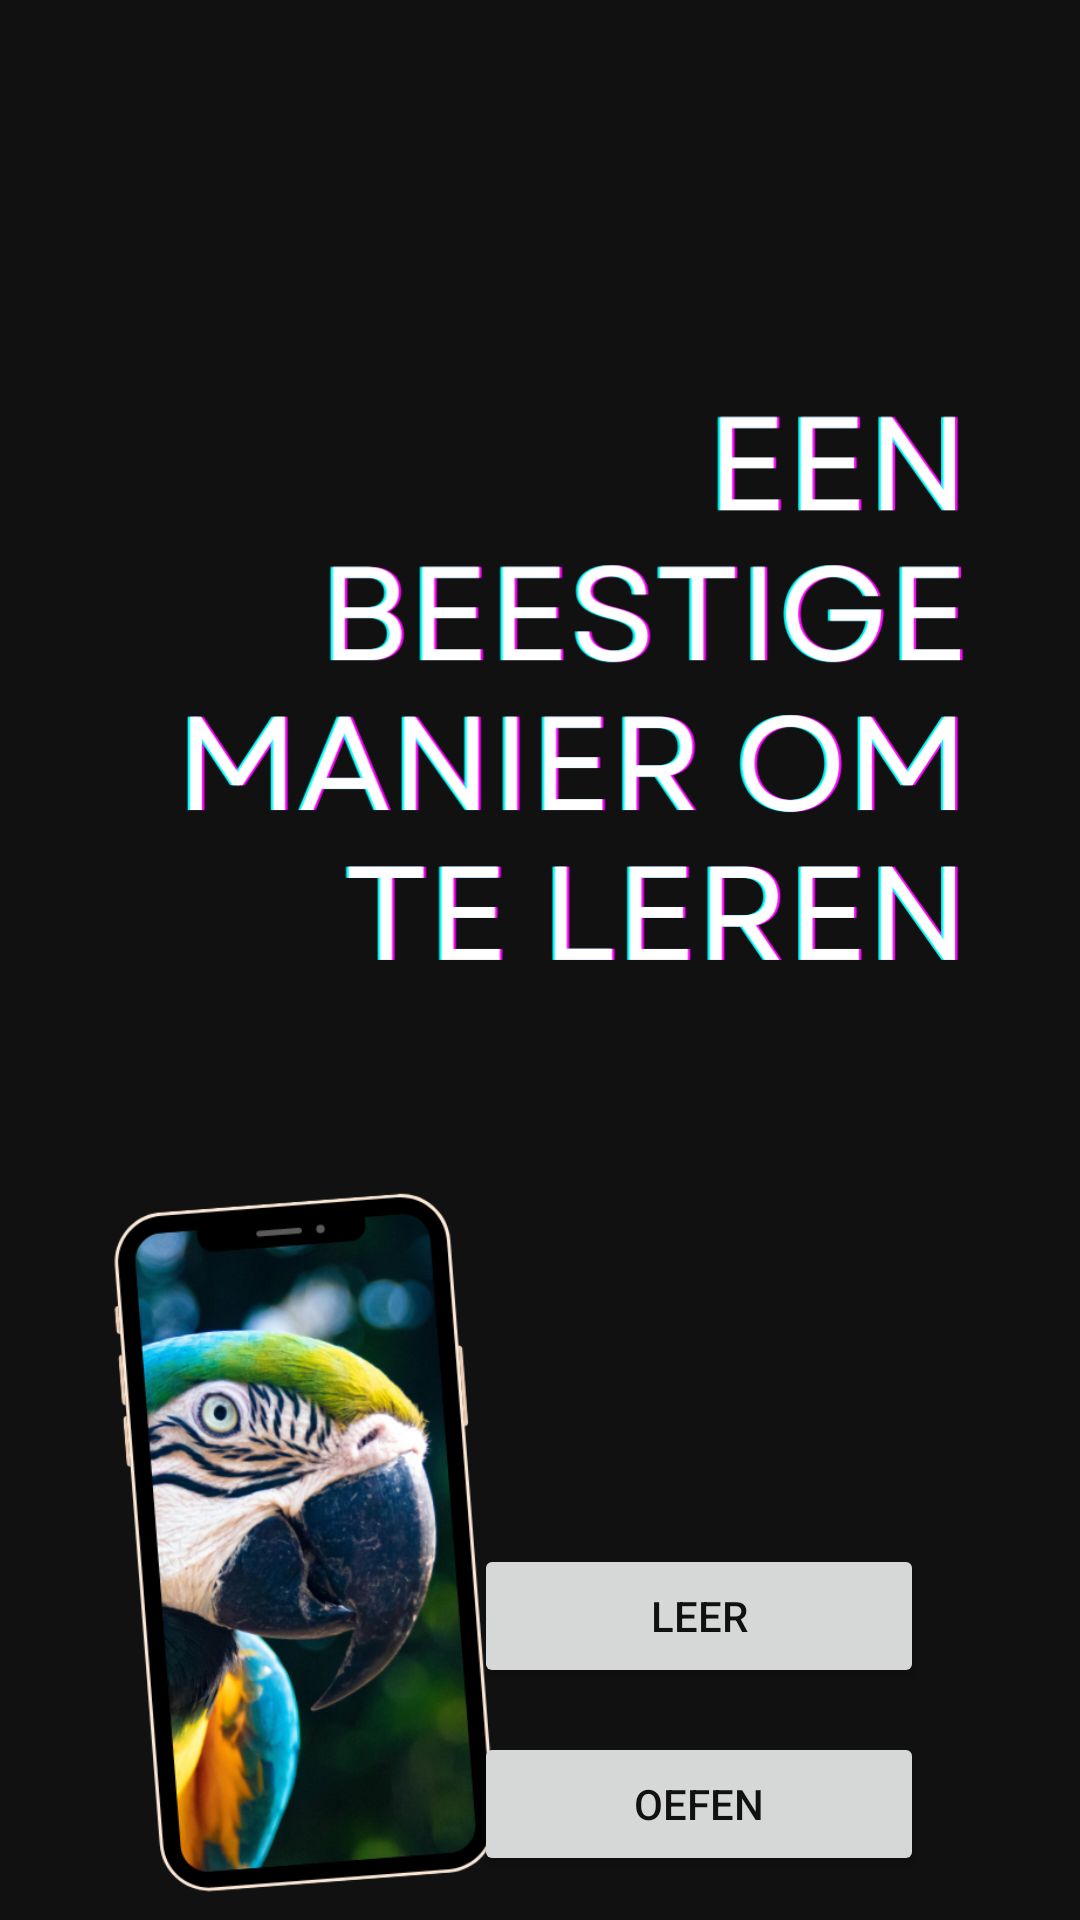

Write the Android layout XML for this screen, with the resource values it uses.
<!-- AndroidManifest.xml: application theme Theme.AnimaliaApp -->
<!-- res/layout/fragment_home.xml -->
<?xml version="1.0" encoding="utf-8"?>
<layout xmlns:android="http://schemas.android.com/apk/res/android"
    xmlns:app="http://schemas.android.com/apk/res-auto"
    xmlns:tools="http://schemas.android.com/tools">

    <data>

        <variable
            name="homeViewModel"
            type="com.example.animalia.screens.home.HomeViewModel" />
    </data>

    <androidx.constraintlayout.widget.ConstraintLayout
        android:id="@+id/home_fragment"
        android:layout_width="match_parent"
        android:layout_height="match_parent"
        android:layout_gravity="center_vertical"
        android:background="@color/backgroundHome"
        android:orientation="vertical"
        tools:context=".MainActivity">

        <ImageView
            android:id="@+id/background_image"
            android:layout_width="match_parent"
            android:layout_height="500dp"
            android:scaleType="centerCrop"
            android:src="@drawable/animals_home"
            app:layout_constraintEnd_toEndOf="parent"
            app:layout_constraintStart_toStartOf="parent"
            app:layout_constraintTop_toTopOf="parent" />

        <ImageView
            android:id="@+id/title_image"
            android:layout_width="wrap_content"
            android:layout_height="700dp"
            android:layout_marginTop="80dp"
            android:layout_marginEnd="8dp"
            android:src="@drawable/text_title"
            app:layout_constraintBottom_toBottomOf="@+id/background_image"
            app:layout_constraintEnd_toEndOf="parent"
            app:layout_constraintTop_toTopOf="@+id/background_image"
            app:layout_constraintVertical_bias="0.489" />

        <ImageView
            android:id="@+id/phone_image"
            android:layout_width="200dp"
            android:layout_height="240dp"
            android:src="@drawable/phone_cropped"
            android:layout_marginBottom="4dp"
            app:layout_constraintBottom_toBottomOf="parent"
            app:layout_constraintStart_toStartOf="parent" />

        <Button
            android:id="@+id/start_lesson_button"
            android:layout_width="150dp"
            android:layout_height="wrap_content"
            android:layout_gravity="center_horizontal"
            android:layout_marginEnd="52dp"
            android:text="@string/button_learn"
            app:layout_constraintTop_toBottomOf="@+id/background_image"
            app:layout_constraintBottom_toTopOf="@+id/start_truefalse_button"
            app:layout_constraintEnd_toEndOf="parent" />

        <Button
            android:id="@+id/start_truefalse_button"
            android:layout_width="150dp"
            android:layout_height="wrap_content"
            android:layout_gravity="center_horizontal"
            android:layout_marginEnd="52dp"
            android:text="@string/button_skill"
            app:layout_constraintBottom_toBottomOf="parent"
            app:layout_constraintTop_toBottomOf="@+id/start_lesson_button"
            app:layout_constraintEnd_toEndOf="parent" />

    </androidx.constraintlayout.widget.ConstraintLayout>
</layout>
<!-- resources referenced by this layout -->
<resources>
  <color name="backgroundHome">#111111</color>
  <!-- drawable phone_cropped: png bitmap (drawable-v24, 307516 bytes) -->
  <!-- drawable text_title: png bitmap (drawable-v24, 51368 bytes) -->
  <string name="button_learn">Leer</string>
  <string name="button_skill">Oefen</string>
  <style name="Theme.AnimaliaApp" parent="Theme.Material3.Light">
          
          <item name="colorPrimary">@color/primaryColor</item>
          <item name="colorPrimaryDark">@color/primaryDarkColor</item>
          <item name="colorPrimaryVariant">@color/primaryLightColor</item>
          <item name="colorOnPrimary">@color/primaryTextColor</item>
          
          <item name="colorSecondary">@color/secondaryColor</item>
          <item name="colorSecondaryVariant">@color/secondaryDarkColor</item>
          <item name="colorOnSecondary">@color/secondaryTextColor</item>
          <item name="colorSecondaryContainer">@color/secondaryContainerColor</item>
          <item name="colorOnSecondaryContainer">@color/secondaryOnContainerColor</item>
  
          <item name="android:windowBackground">@color/backGroundColor</item>
          <item name="android:textColor">@color/textColor</item>
          <item name="colorSurface">@color/colorSurface</item>
          
          <item name="colorOnSurface">@color/colorOnSurface</item>
          
          <item name="colorOnSurfaceVariant">@color/primaryColor</item>
          <item name="shapeAppearanceMediumComponent">@style/ShapeAppearance.App.MediumComponent</item>
  
          <item name="colorPrimaryInverse">@color/primaryLightColor</item>
      </style>
  <color name="primaryColor">#628A34</color>
  <color name="primaryDarkColor">#273715</color>
  <color name="primaryLightColor">#dde6cd</color>
  <color name="primaryTextColor">#ffffff</color>
  <color name="secondaryColor">#34628A</color>
  <color name="secondaryDarkColor">#152737</color>
  <color name="secondaryTextColor">#ffffff</color>
  <color name="secondaryContainerColor">#628A34</color>
  <color name="secondaryOnContainerColor">#273715</color>
  <color name="backGroundColor">#fefcf6</color>
  <color name="textColor">#111111</color>
  <color name="colorSurface">#dde6cd</color>
  <color name="colorOnSurface">#273715</color>
  <style name="ShapeAppearance.App.MediumComponent" parent="ShapeAppearance.Material3.MediumComponent">
          <item name="cornerFamily">cut</item>
          <item name="cornerSize">8dp</item>
      </style>
</resources>
